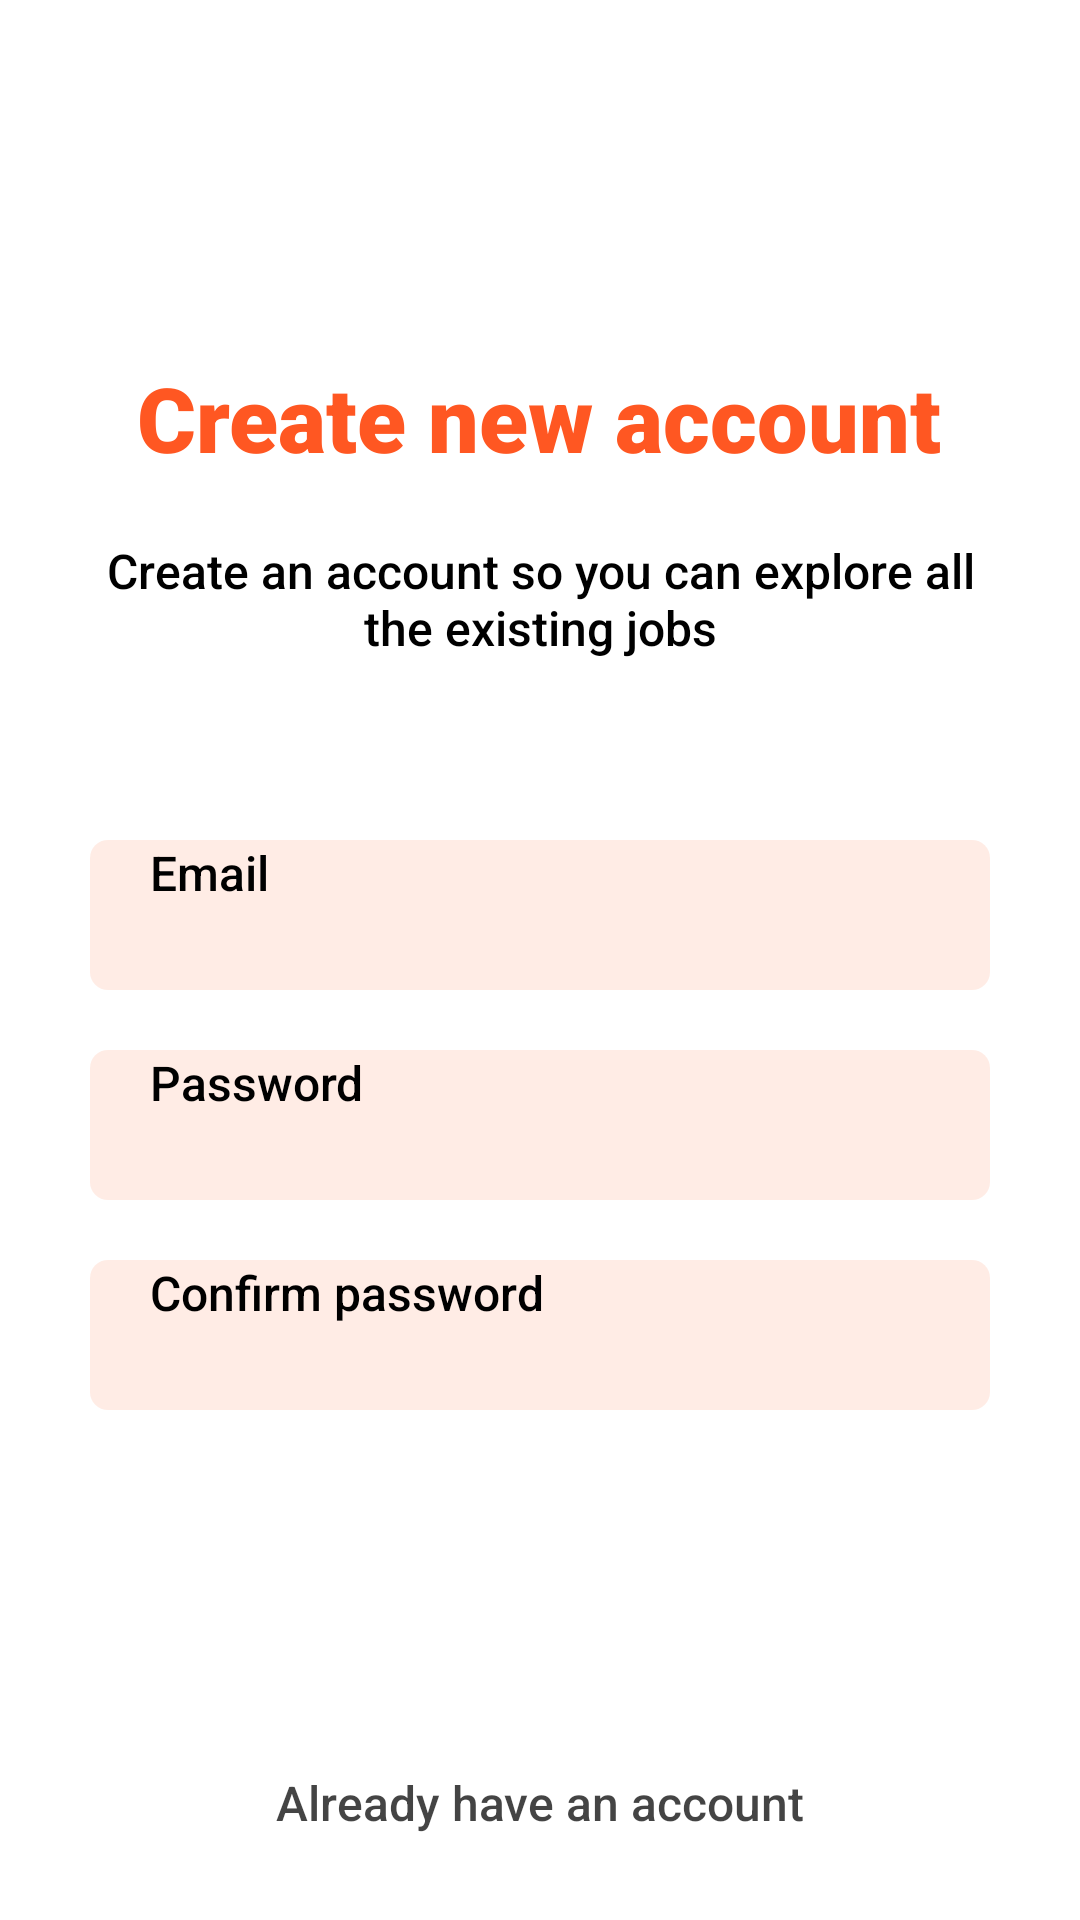

Android layout source for this screen:
<!-- AndroidManifest.xml: application theme Base.Theme.FirstApp -->
<!-- res/layout/fragment_sign_up.xml -->
<?xml version="1.0" encoding="utf-8"?>
<LinearLayout
    xmlns:android="http://schemas.android.com/apk/res/android"
    xmlns:app="http://schemas.android.com/apk/res-auto"
    xmlns:tools="http://schemas.android.com/tools"
    android:orientation="vertical"
    android:id="@+id/main"
    android:layout_width="match_parent"
    android:layout_height="match_parent"
    android:background="#FFFFFF"
    tools:context=".FragmentSignUp">

    <LinearLayout
        android:layout_width="match_parent"
        android:layout_height="571dp"
        android:layout_gravity="center"
        android:layout_marginStart="30dp"
        android:layout_marginTop="80dp"
        android:layout_marginEnd="30dp"
        android:gravity="center"
        android:orientation="vertical">

        <TextView
            android:id="@+id/loginText"
            android:layout_width="wrap_content"
            android:layout_height="wrap_content"
            android:layout_gravity="center"
            android:fontFamily="sans-serif-black"
            android:text="@string/create_account"
            android:textAlignment="center"
            android:textColor="#FF5722"
            android:textSize="30sp"
            android:textStyle="bold" />

        <TextView
            android:id="@+id/greetings"
            android:layout_width="match_parent"
            android:layout_height="wrap_content"
            android:layout_marginTop="20dp"
            android:fontFamily="sans-serif-medium"
            android:gravity="center"
            android:text="@string/create_an_account_text"
            android:textSize="16sp" />

        <EditText
            android:id="@+id/email"
            android:layout_width="match_parent"
            android:layout_height="50dp"
            android:layout_marginTop="60dp"
            android:background="@drawable/credentials"
            android:ems="10"
            android:fontFamily="sans-serif-medium"
            android:hint="@string/email"
            android:inputType="text"
            android:paddingStart="20dp"
            android:textAllCaps="false"
            android:textSize="16sp" />

        <EditText
            android:id="@+id/password"
            android:layout_width="match_parent"
            android:layout_height="50dp"
            android:layout_marginTop="20dp"
            android:background="@drawable/credentials"
            android:ems="10"
            android:fontFamily="sans-serif-medium"
            android:hint="@string/password"
            android:inputType="text"
            android:paddingStart="20dp"
            android:textAllCaps="false"
            android:textSize="16sp" />

        <EditText
            android:id="@+id/password2"
            android:layout_width="match_parent"
            android:layout_height="50dp"
            android:layout_marginTop="20dp"
            android:background="@drawable/credentials"
            android:ems="10"
            android:fontFamily="sans-serif-medium"
            android:hint="@string/confirm_password"
            android:inputType="text"
            android:paddingStart="20dp"
            android:textAllCaps="false"
            android:textSize="16sp" />

        <Button
            android:id="@+id/buttonSign"
            android:layout_width="match_parent"
            android:layout_height="50dp"
            android:layout_marginTop="40dp"
            android:background="@drawable/button"
            android:text="@string/sign_up"
            android:textColor="@color/white"
            android:textSize="20sp" />

        <TextView
            android:id="@+id/signIn"
            android:layout_width="wrap_content"
            android:layout_height="wrap_content"
            android:layout_marginTop="30dp"
            android:fontFamily="sans-serif-medium"
            android:text="@string/have_account"
            android:textColor="#BB000000"
            android:textSize="16sp" />

    </LinearLayout>

</LinearLayout>
<!-- resources referenced by this layout -->
<resources>
  <!-- drawable button (drawable) -->
  <?xml version="1.0" encoding="utf-8"?>
  <inset xmlns:android="http://schemas.android.com/apk/res/android">
      <ripple android:color="@color/cardview_light_background">
          <item>
              <shape android:shape="rectangle"
                  android:tint="@color/orange">
                  <corners android:radius="6dp"/>
              </shape>
          </item>
      </ripple>
  </inset>
  <!-- drawable credentials (drawable) -->
  <?xml version="1.0" encoding="utf-8"?>
  <inset xmlns:android="http://schemas.android.com/apk/res/android">
      <ripple android:color="@color/cardview_light_background">
          <item>
              <shape android:shape="rectangle"
                  android:tint="#1DFF5722">
                  <corners android:radius="6dp"/>
              </shape>
          </item>
      </ripple>
  </inset>
  <string name="confirm_password">Confirm password</string>
  <string name="create_account">Create new account</string>
  <string name="create_an_account_text">Create an account so you can explore all the existing jobs</string>
  <string name="email">Email</string>
  <string name="have_account">Already have an account</string>
  <string name="password">Password</string>
  <string name="sign_up">Sign Up</string>
  <!-- not gathered from this repository: default colours our renderer supplied (Android Studio template values) -->
  <color name="white">#FFFFFFFF</color>
</resources>
